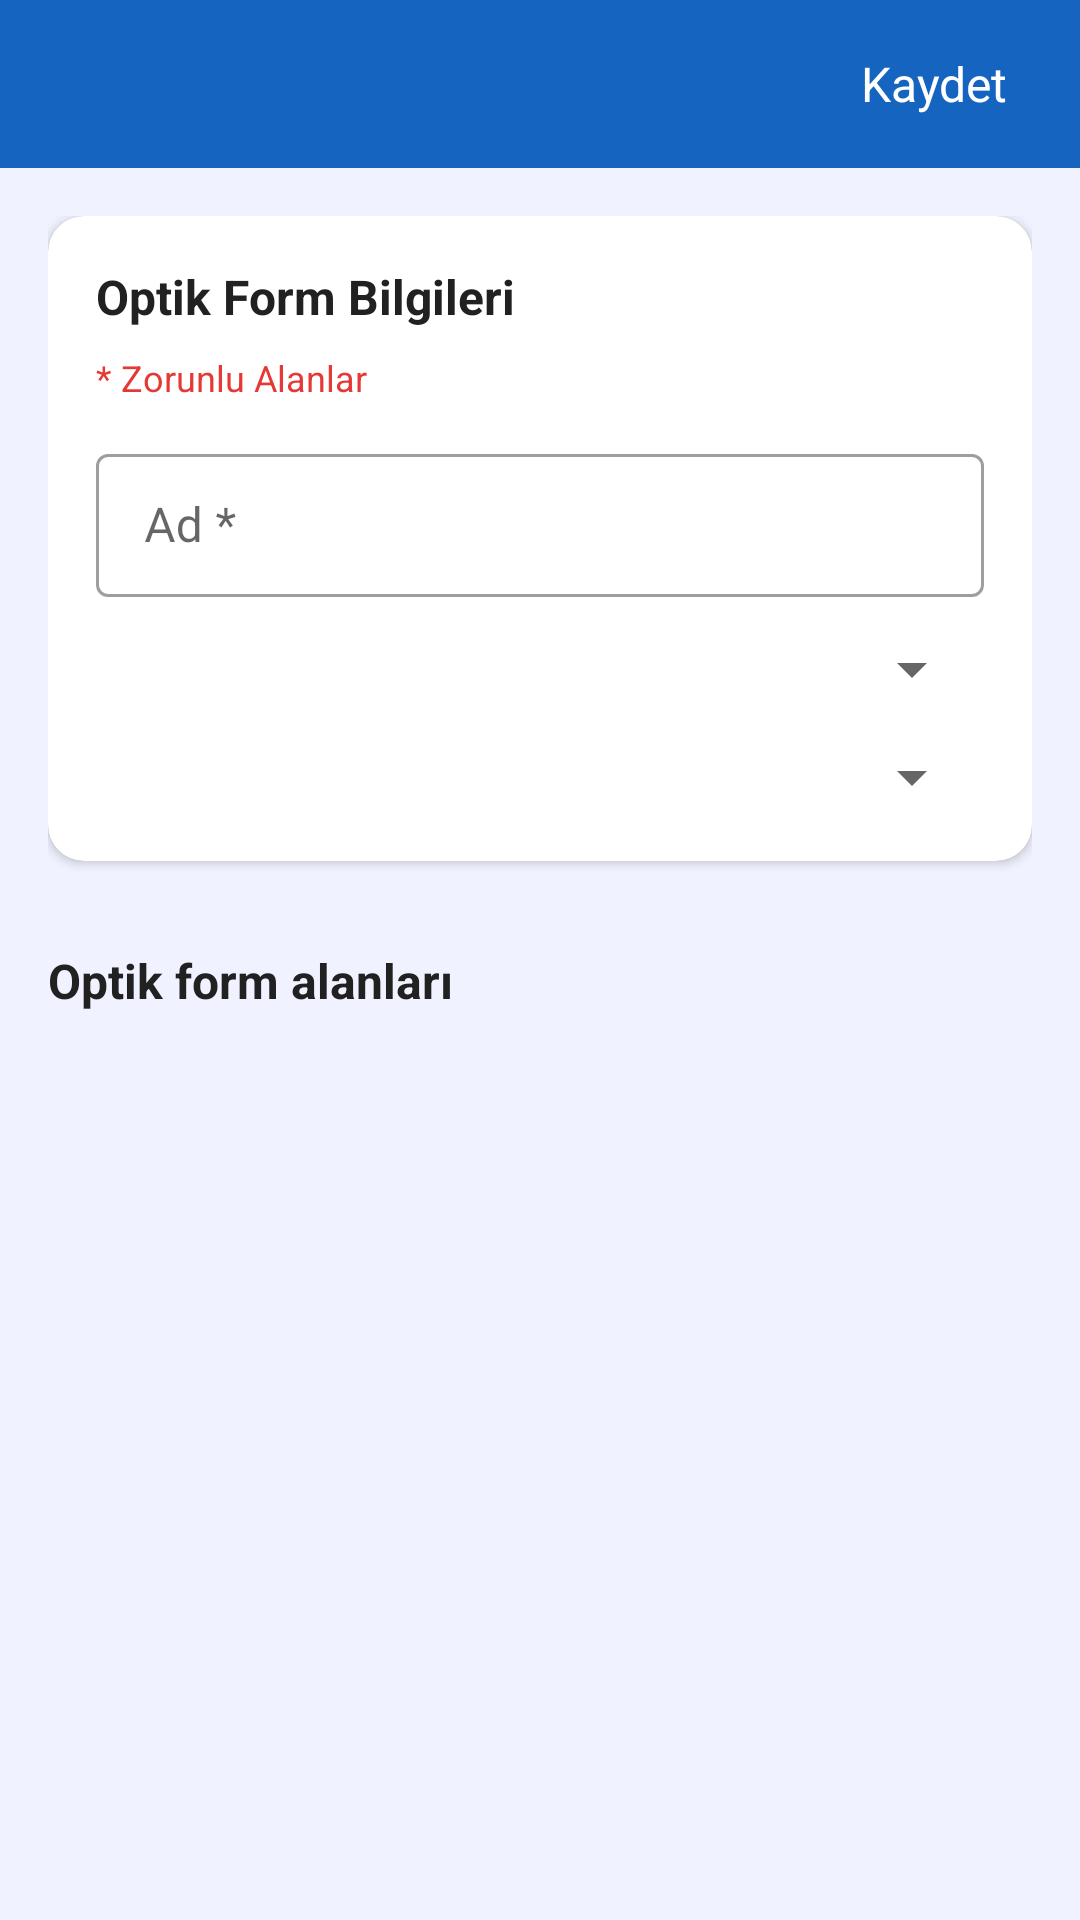

The Android layout XML behind this screen, and the referenced resources:
<!-- AndroidManifest.xml: application theme Theme.TestPlus -->
<!-- res/layout/activity_yeni_optik_form.xml -->
<?xml version="1.0" encoding="utf-8"?>
<LinearLayout xmlns:android="http://schemas.android.com/apk/res/android"
    xmlns:app="http://schemas.android.com/apk/res-auto"
    android:layout_width="match_parent"
    android:layout_height="match_parent"
    android:orientation="vertical"
    android:background="@color/background">

    <androidx.appcompat.widget.Toolbar
        android:id="@+id/toolbar"
        android:layout_width="match_parent"
        android:layout_height="?attr/actionBarSize"
        android:background="@color/primary"
        app:titleTextColor="@color/on_primary">
        <TextView
            android:id="@+id/tvKaydet"
            android:layout_width="wrap_content"
            android:layout_height="wrap_content"
            android:layout_gravity="end"
            android:layout_marginEnd="16dp"
            android:text="Kaydet"
            android:textColor="@color/on_primary"
            android:textSize="16sp"
            android:padding="8dp" />
    </androidx.appcompat.widget.Toolbar>

    <ScrollView
        android:layout_width="match_parent"
        android:layout_height="match_parent">

        <LinearLayout
            android:layout_width="match_parent"
            android:layout_height="wrap_content"
            android:orientation="vertical"
            android:padding="16dp">

            <androidx.cardview.widget.CardView
                android:layout_width="match_parent"
                android:layout_height="wrap_content"
                app:cardCornerRadius="12dp"
                app:cardElevation="2dp">

                <LinearLayout
                    android:layout_width="match_parent"
                    android:layout_height="wrap_content"
                    android:orientation="vertical"
                    android:padding="16dp">

                    <TextView
                        android:layout_width="match_parent"
                        android:layout_height="wrap_content"
                        android:text="Optik Form Bilgileri"
                        android:textSize="16sp"
                        android:textStyle="bold"
                        android:textColor="@color/on_surface"
                        android:paddingBottom="8dp" />

                    <TextView
                        android:layout_width="match_parent"
                        android:layout_height="wrap_content"
                        android:text="* Zorunlu Alanlar"
                        android:textColor="@color/error"
                        android:textSize="12sp"
                        android:paddingBottom="12dp" />

                    <com.google.android.material.textfield.TextInputLayout
                        android:layout_width="match_parent"
                        android:layout_height="wrap_content"
                        android:hint="Ad *"
                        style="@style/Widget.MaterialComponents.TextInputLayout.OutlinedBox.Dense"
                        android:layout_marginBottom="12dp">
                        <com.google.android.material.textfield.TextInputEditText
                            android:id="@+id/etAd"
                            android:layout_width="match_parent"
                            android:layout_height="wrap_content"
                            android:inputType="text" />
                    </com.google.android.material.textfield.TextInputLayout>

                    <com.google.android.material.textfield.TextInputLayout
                        android:layout_width="match_parent"
                        android:layout_height="wrap_content"
                        android:hint="Kağıt"
                        style="@style/Widget.MaterialComponents.TextInputLayout.OutlinedBox.Dense"
                        android:layout_marginBottom="12dp">
                        <Spinner
                            android:id="@+id/spinnerKagit"
                            android:layout_width="match_parent"
                            android:layout_height="wrap_content"
                            android:padding="12dp" />
                    </com.google.android.material.textfield.TextInputLayout>

                    <com.google.android.material.textfield.TextInputLayout
                        android:layout_width="match_parent"
                        android:layout_height="wrap_content"
                        android:hint="Yön"
                        style="@style/Widget.MaterialComponents.TextInputLayout.OutlinedBox.Dense">
                        <Spinner
                            android:id="@+id/spinnerYon"
                            android:layout_width="match_parent"
                            android:layout_height="wrap_content"
                            android:padding="12dp" />
                    </com.google.android.material.textfield.TextInputLayout>

                </LinearLayout>
            </androidx.cardview.widget.CardView>

            <LinearLayout
                android:layout_width="match_parent"
                android:layout_height="wrap_content"
                android:layout_marginTop="16dp"
                android:gravity="center_vertical"
                android:orientation="horizontal">

                <TextView
                    android:layout_width="0dp"
                    android:layout_height="wrap_content"
                    android:layout_weight="1"
                    android:text="Optik form alanları"
                    android:textColor="@color/on_surface"
                    android:textSize="16sp"
                    android:textStyle="bold" />

                <ImageButton
                    android:id="@+id/btnAlanEkle"
                    android:layout_width="48dp"
                    android:layout_height="48dp"
                    android:background="@drawable/bg_circle_primary"
                    android:contentDescription="Alan ekle"
                    android:padding="12dp"
                    android:scaleType="fitCenter"
                    android:src="@drawable/ic_add"
                    app:tint="@color/on_primary" />
            </LinearLayout>
        </LinearLayout>
    </ScrollView>
</LinearLayout>
<!-- resources referenced by this layout -->
<resources>
  <color name="background">#F0F2FF</color>
  <color name="error">#E53935</color>
  <color name="on_primary">#FFFFFF</color>
  <color name="on_surface">#212121</color>
  <color name="primary">#1565C0</color>
  <style name="Theme.TestPlus" parent="Theme.MaterialComponents.DayNight.NoActionBar">
          <item name="colorPrimary">@color/primary</item>
          <item name="colorPrimaryVariant">@color/primary_dark</item>
          <item name="colorOnPrimary">@color/on_primary</item>
          <item name="colorSecondary">@color/secondary</item>
          <item name="android:colorBackground">@color/background</item>
          <item name="colorSurface">@color/surface</item>
          <item name="colorError">@color/error</item>
          <item name="actionBarStyle">@style/AppActionBar</item>
      </style>
  <color name="primary_dark">#0D47A1</color>
  <color name="secondary">#4CAF50</color>
  <color name="surface">#FFFFFF</color>
  <style name="AppActionBar" parent="Widget.AppCompat.ActionBar.Solid">
          <item name="background">@color/primary</item>
          <item name="titleTextStyle">@style/AppActionBarTitle</item>
      </style>
  <style name="AppActionBarTitle" parent="TextAppearance.AppCompat.Widget.ActionBar.Title">
          <item name="android:textColor">@color/on_primary</item>
      </style>
</resources>
